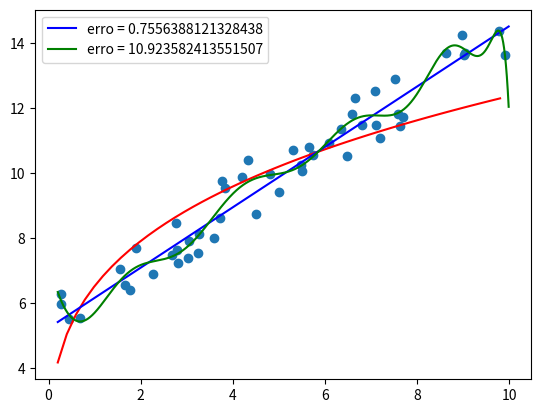

Recreate this plot in Python.
'''

Encontre os coeficientes da reta y=a0+a1x que melhor se aproxima da seguinte lista de 50 pontos

[(0.26, 6.279), (0.27, 5.981), (0.44, 5.496), (0.68, 5.537), (1.55, 7.058), (1.66, 6.552), (1.77, 6.406), (1.89, 7.71), (2.26, 6.885), (2.68, 7.473), (2.77, 8.454), (2.79, 7.647), (2.82, 7.224), (3.03, 7.384), (3.04, 7.925), (3.24, 7.556), (3.27, 8.128), (3.59, 8.006), (3.73, 8.613), (3.76, 9.773), (3.83, 9.539), (4.2, 9.895), (4.32, 10.395), (4.51, 8.739), (4.81, 9.968), (5.01, 9.428), (5.31, 10.727), (5.48, 10.258), (5.5, 10.085), (5.65, 10.795), (5.74, 10.57), (6.08, 10.932), (6.36, 11.376), (6.48, 10.544), (6.58, 11.84), (6.66, 12.334), (6.81, 11.477), (7.08, 12.537), (7.1, 11.473), (7.2, 11.093), (7.52, 12.912), (7.59, 11.82), (7.64, 11.46), (7.7, 11.732), (8.62, 13.715), (8.97, 14.27), (9.01, 13.65), (9.04, 13.701), (9.77, 14.38), (9.91, 13.637)]

'''
import math
import random as r
import matplotlib.pyplot as plt
import numpy as np

a,b = 0.2,10
entrada = [(0.26, 6.279), (0.27, 5.981), (0.44, 5.496), (0.68, 5.537), (1.55, 7.058), (1.66, 6.552), (1.77, 6.406), (1.89, 7.71), (2.26, 6.885), (2.68, 7.473), (2.77, 8.454), (2.79, 7.647), (2.82, 7.224), (3.03, 7.384), (3.04, 7.925), (3.24, 7.556), (3.27, 8.128), (3.59, 8.006), (3.73, 8.613), (3.76, 9.773), (3.83, 9.539), (4.2, 9.895), (4.32, 10.395), (4.51, 8.739), (4.81, 9.968), (5.01, 9.428), (5.31, 10.727), (5.48, 10.258), (5.5, 10.085), (5.65, 10.795), (5.74, 10.57), (6.08, 10.932), (6.36, 11.376), (6.48, 10.544), (6.58, 11.84), (6.66, 12.334), (6.81, 11.477), (7.08, 12.537), (7.1, 11.473), (7.2, 11.093), (7.52, 12.912), (7.59, 11.82), (7.64, 11.46), (7.7, 11.732), (8.62, 13.715), (8.97, 14.27), (9.01, 13.65), (9.04, 13.701), (9.77, 14.38), (9.91, 13.637)]
n = 50
xs = [x for (x,y) in entrada]
ys = [y for (x,y) in entrada]

def f(x):
    aux = [y for (t,y) in entrada if t == x]
    return aux[0]


# x --> x_til = ln(x)
xs_new = [math.log(x) for x in xs]
# y --> y_til = ln(y)
ys_new = [math.log(y) for y in ys]
pontos = list(zip(xs_new, ys_new))

# método dos mínimos quadrados para retas
def min_q(pontos):
    n = len(pontos)
    sumxk = sum(x for x, _ in pontos)
    sumxk2 = sum(x ** 2 for x, _ in pontos)
    sumyk = sum(y for _, y in pontos)
    sumykxk = sum(x * y for x, y in pontos)
    A = [[n, sumxk], [sumxk,sumxk2]]
    B = [sumyk, sumykxk]
    coefs = np.linalg.solve(A, B)
    return coefs # a0 e a1

# y_til = a_0 + a_1 + x_til
coefs = min_q(pontos) # [a0, a1]
# def p(x): # <-- a melhor reta
#     # a0 + ai * x
#     return sum(c * x ** i for i, c in enumerate(coefs))

a_ = math.exp(coefs[0])
b_ = coefs[1]
print("y = {} + {}*x".format(a_, b_))

def expo(x): # y = a * exp(b * x) # é a melhor função exponencial
    return a_ * math.exp(b_ * x)

def poten(x): # y = a * x ** b # é a melhor função potência
    # sensível demais ;(
    return a_ * x ** b_


num = 2
fs = [f'x**{i}' for i in range(num)]
def simpson(f, a, b, intvals):
    h = (b - a) / intvals
    xs = [x for (x,y) in entrada]
    last = len(xs) - 1
    soma = f(xs[0]) + f(xs[last])
    soma += 2 * sum([f(xs[i]) for i in range(2, last, 2)])
    soma += 4 * sum([f(xs[i]) for i in range(1, last, 2)])
    return (h / 3) * soma

class BestFunc:
    # usa a regra de simpson para resolver as integrais no sistema

    def __init__(self, f, a, b):
        self.f = f
        self.a = a
        self.b = b

    def coeffs(self, functions, intvals=100):
        A = {} # a_ij = int_a^bfi*fjdx
        n = len(functions)
        for i in range(n):
            A[i] = {}
            for j in range(n):
                if i <= j:
                    def f_ij(x):
                        return eval(functions[i]) * eval(functions[j])
                    A[i][j] = simpson(f_ij, a, b, intvals)
                else:
                    A[i][j] = A[j][i]
        A = [[v for _, v in value.items()] for _, value in A.items()]

        B = []
        for i in range(n):
            def func(x):
                return f(x) * eval(functions[i])
            val = simpson(func, a, b, intvals)# int_a^b(f*fi)dx
            B.append(val)
        coeffs = np.linalg.solve(A, B)
        return coeffs

obj = BestFunc(f, a, b)

coeffs = obj.coeffs(fs, 200)

def s(x):
    if x < 0:
        return f' {x}'
    return f' + {abs(x)}'

combina = ''.join([f'{s(ci)}*{fi}' for ci, fi in zip(coeffs, fs)])
def g(x):
    return eval(combina)

print("y = {}".format(combina))

def erro(x):
    return (f(x) - g(x)) ** 2

err = simpson(erro, a, b, 200)



# método dos minimos quadrados geral
def least_squares(pontos, k): # se k == 1, então o resultado é o mesmo de min_q(pontos)
    # vamos obter um sistema (k+1)x(k+1)
    n = len(pontos)
    A = {}
    B = []
    for i in range(k + 1):
        A[i] = {}
        for j in range(k + 1):
            if j >= i:
                A[i][j] = sum(x ** (i + j) for x, _ in pontos)
            else:
                A[i][j] = A[j][i]
    A = [[A[i][j] for j in range(k + 1)] for i in range(k + 1)]
    for i in range(k + 1):
        B.append(sum(y * x ** i for x, y in pontos))
    coefs = np.linalg.solve(A, B)
    return coefs

pontos = list(zip(xs, ys))
c = least_squares(pontos, k=15)
print(c)

def fit_poly(x):
    return sum(c * x ** i for i, c in enumerate(c)) # sum c[j] * x ** j, j=0,1,2,...,k

erro = sum((y - fit_poly(x)) ** 2 for x, y in pontos)
tq = np.arange(a, b, 0.01)



plt.scatter(xs, ys)

h = (b - a) / n
ta = [a + i * h for i in range(n)]
yt = [poten(x) for x in ta]
plt.plot(ta, yt, 'r')

t = np.arange(a, b, 0.01)
gt = [g(x) for x in t]
plt.plot(t, gt, color='blue', label=f'erro = {err}')

plt.plot(tq, fit_poly(t), 'g', label=f"erro = {erro}")

plt.legend()
plt.show()
